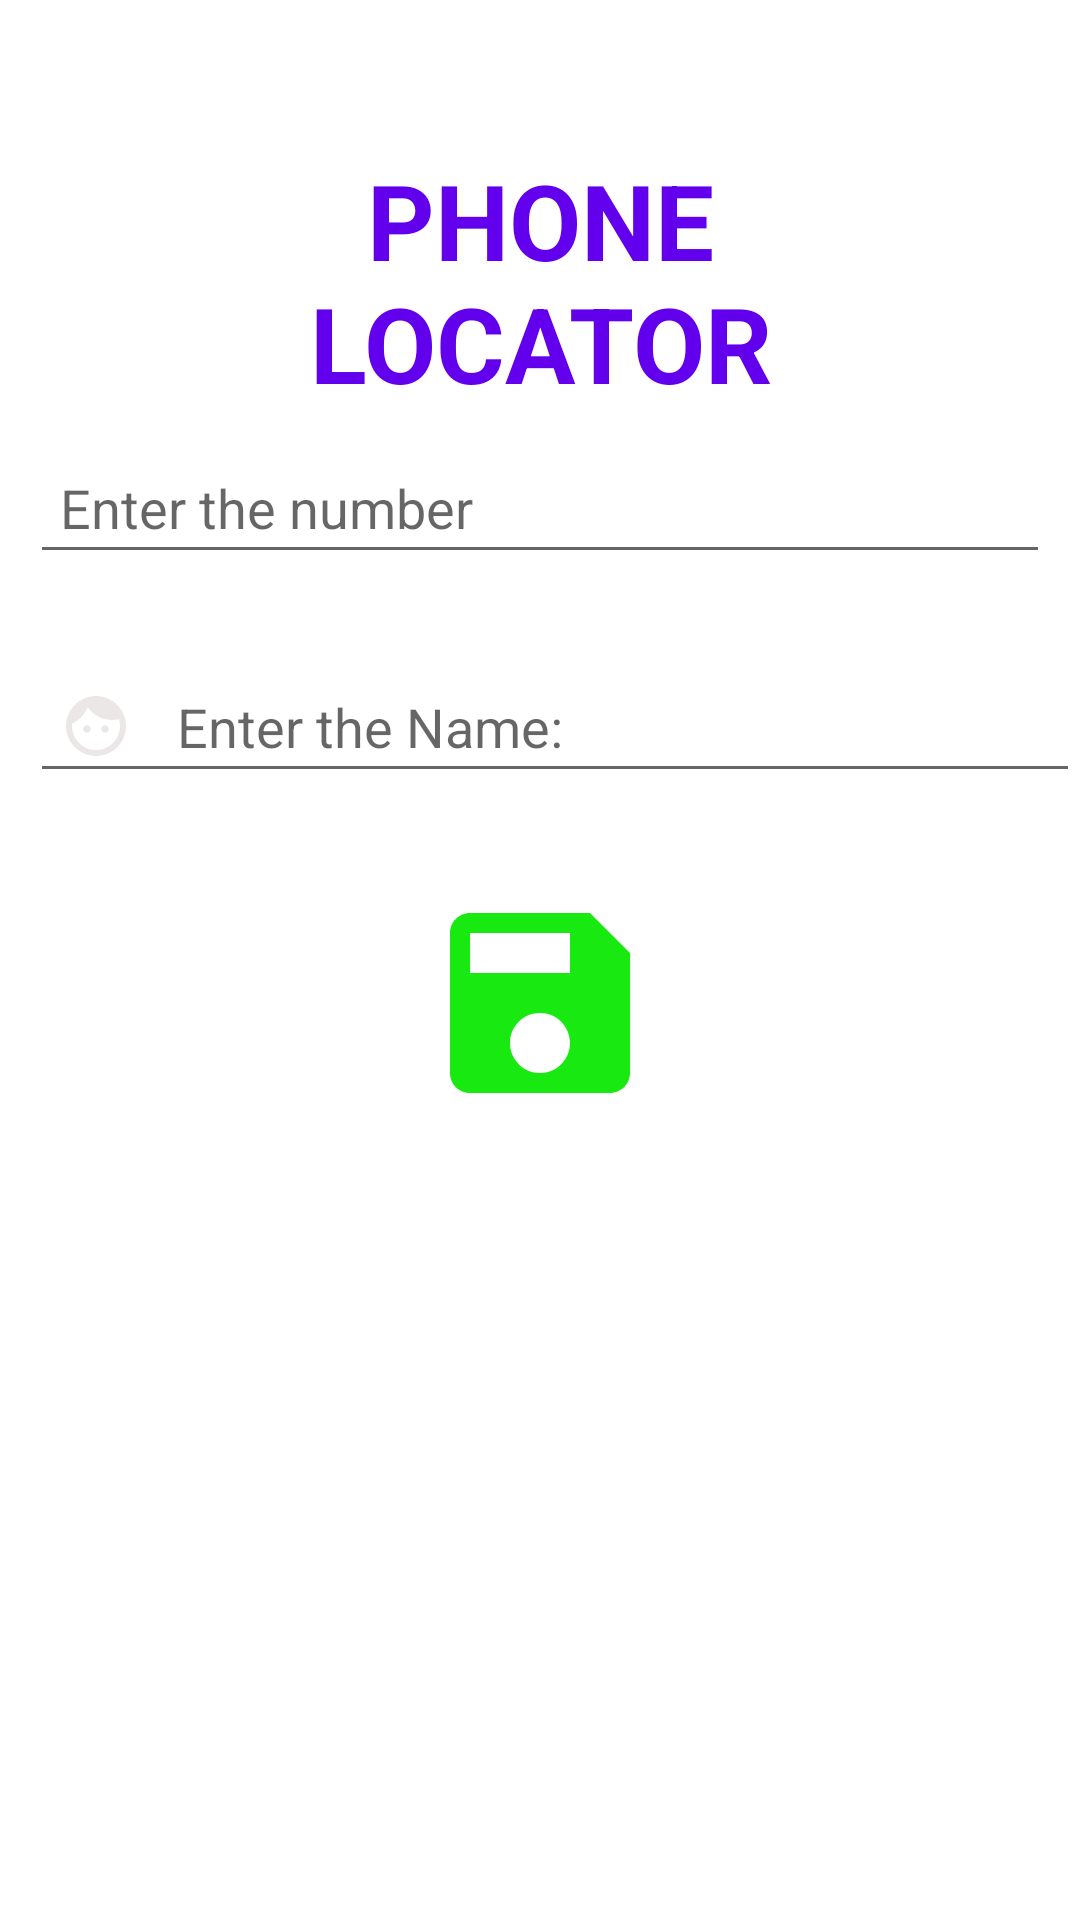

Layout XML and referenced resources for this Android screen:
<!-- AndroidManifest.xml: application theme Theme.PhoneLocater -->
<!-- res/layout/activity_savename.xml -->
<?xml version="1.0" encoding="utf-8"?>
<RelativeLayout xmlns:android="http://schemas.android.com/apk/res/android"
    xmlns:app="http://schemas.android.com/apk/res-auto"
    xmlns:tools="http://schemas.android.com/tools"
    android:layout_width="match_parent"
    android:layout_height="match_parent"
    tools:context=".MainActivity">
    <TextView
        android:id="@+id/wel"
        android:layout_width="match_parent"
        android:layout_height="wrap_content"
        android:layout_centerHorizontal="true"
        android:layout_marginStart="50dp"
        android:layout_marginTop="50dp"
        android:layout_marginEnd="50dp"
        android:layout_marginBottom="50dp"
        android:gravity="center"
        android:text="@string/welcome"
        android:textColor="@color/purple_500"
        android:textSize="35sp"
        android:textStyle="bold" />

    <EditText
        android:id="@+id/edit_save_number"
        android:layout_below="@+id/wel"
        android:layout_width="match_parent"
        android:layout_height="wrap_content"
        android:layout_alignParentStart="true"
        android:layout_alignParentTop="true"
        android:layout_marginTop="147dp"
        android:padding="10dp"
        android:layout_marginLeft="10dp"
        android:layout_marginRight="10dp"
        android:drawableLeft="@drawable/ic_baseline_call_24"
        android:drawablePadding="15dp"
        android:textColor="@color/black"
        android:hint="@string/text1"
        android:inputType="phone" />

    <EditText
        android:id="@+id/edit_save_name"
        android:layout_width="match_parent"
        android:layout_height="wrap_content"
        android:layout_below="@+id/edit_save_number"
        android:layout_alignParentStart="true"
        android:layout_alignParentTop="true"
        android:layout_marginStart="10dp"
        android:layout_marginLeft="10dp"
        android:layout_marginTop="220dp"
        android:layout_marginRight="10dp"
        android:drawableLeft="@drawable/ic_baseline_face_24"
        android:drawablePadding="15dp"
        android:hint="Enter the Name:"
        android:inputType="text"
        android:padding="10dp"
        android:textColor="@color/black" />

    <ImageView
        android:id="@+id/image_save_"
        android:layout_width="80dp"
        android:layout_height="80dp"
        android:layout_below="@+id/edit_save_name"
        android:layout_centerInParent="true"
        android:layout_marginStart="30dp"
        android:layout_marginTop="30dp"
        android:layout_marginEnd="30dp"
        android:layout_marginBottom="30dp"
        android:src="@drawable/ic_baseline_save_24" />

</RelativeLayout>
<!-- resources referenced by this layout -->
<resources>
  <!-- drawable ic_baseline_face_24 (drawable) -->
  <vector android:height="24dp" android:tint="#ECE7E7"
      android:viewportHeight="24" android:viewportWidth="24"
      android:width="24dp" xmlns:android="http://schemas.android.com/apk/res/android">
      <path android:fillColor="@android:color/white" android:pathData="M9,11.75c-0.69,0 -1.25,0.56 -1.25,1.25s0.56,1.25 1.25,1.25 1.25,-0.56 1.25,-1.25 -0.56,-1.25 -1.25,-1.25zM15,11.75c-0.69,0 -1.25,0.56 -1.25,1.25s0.56,1.25 1.25,1.25 1.25,-0.56 1.25,-1.25 -0.56,-1.25 -1.25,-1.25zM12,2C6.48,2 2,6.48 2,12s4.48,10 10,10 10,-4.48 10,-10S17.52,2 12,2zM12,20c-4.41,0 -8,-3.59 -8,-8 0,-0.29 0.02,-0.58 0.05,-0.86 2.36,-1.05 4.23,-2.98 5.21,-5.37C11.07,8.33 14.05,10 17.42,10c0.78,0 1.53,-0.09 2.25,-0.26 0.21,0.71 0.33,1.47 0.33,2.26 0,4.41 -3.59,8 -8,8z"/>
  </vector>
  <!-- drawable ic_baseline_save_24 (drawable) -->
  <vector android:height="24dp" android:tint="#18EA11"
      android:viewportHeight="24" android:viewportWidth="24"
      android:width="24dp" xmlns:android="http://schemas.android.com/apk/res/android">
      <path android:fillColor="@android:color/white" android:pathData="M17,3L5,3c-1.11,0 -2,0.9 -2,2v14c0,1.1 0.89,2 2,2h14c1.1,0 2,-0.9 2,-2L21,7l-4,-4zM12,19c-1.66,0 -3,-1.34 -3,-3s1.34,-3 3,-3 3,1.34 3,3 -1.34,3 -3,3zM15,9L5,9L5,5h10v4z"/>
  </vector>
  <string name="text1">Enter the number</string>
  <string name="welcome">PHONE LOCATOR</string>
  <style name="Theme.PhoneLocater" parent="Theme.MaterialComponents.DayNight.NoActionBar">
          
          <item name="colorPrimary">@color/purple_500</item>
          <item name="colorPrimaryVariant">@color/purple_700</item>
          <item name="colorOnPrimary">@color/white</item>
          
          <item name="colorSecondary">@color/teal_200</item>
          <item name="colorSecondaryVariant">@color/teal_700</item>
          <item name="colorOnSecondary">@color/black</item>
          
          <item name="android:statusBarColor">?attr/colorPrimaryVariant</item>
          
      </style>
  <!-- not gathered from this repository: default colours our renderer supplied (Android Studio template values) -->
  <color name="purple_500">#FF6200EE</color>
  <color name="purple_700">#FF3700B3</color>
  <color name="teal_200">#FF03DAC5</color>
  <color name="teal_700">#FF018786</color>
  <color name="black">#FF000000</color>
  <color name="white">#FFFFFFFF</color>
</resources>
